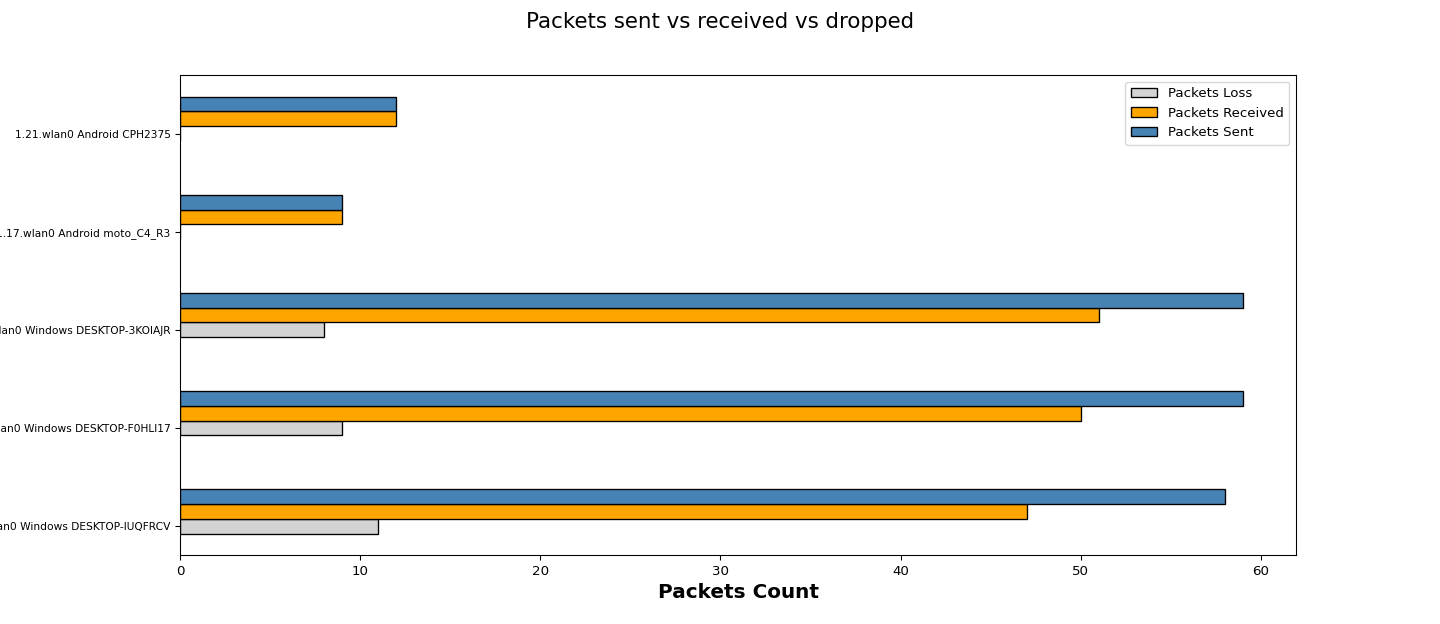

The file beside this chart, header and first rows:
Wireless Clients, Packets Loss, Packets Received, Packets Sent
1.110.wlan0 Windows DESKTOP-IUQFRCV, 11, 47, 58
1.113.wlan0 Windows DESKTOP-F0HLI17, 9, 50, 59
1.117.wlan0 Windows DESKTOP-3KOIAJR, 8, 51, 59
1.17.wlan0 Android moto_C4_R3, 0, 9, 9
1.21.wlan0 Android CPH2375, 0, 12, 12
